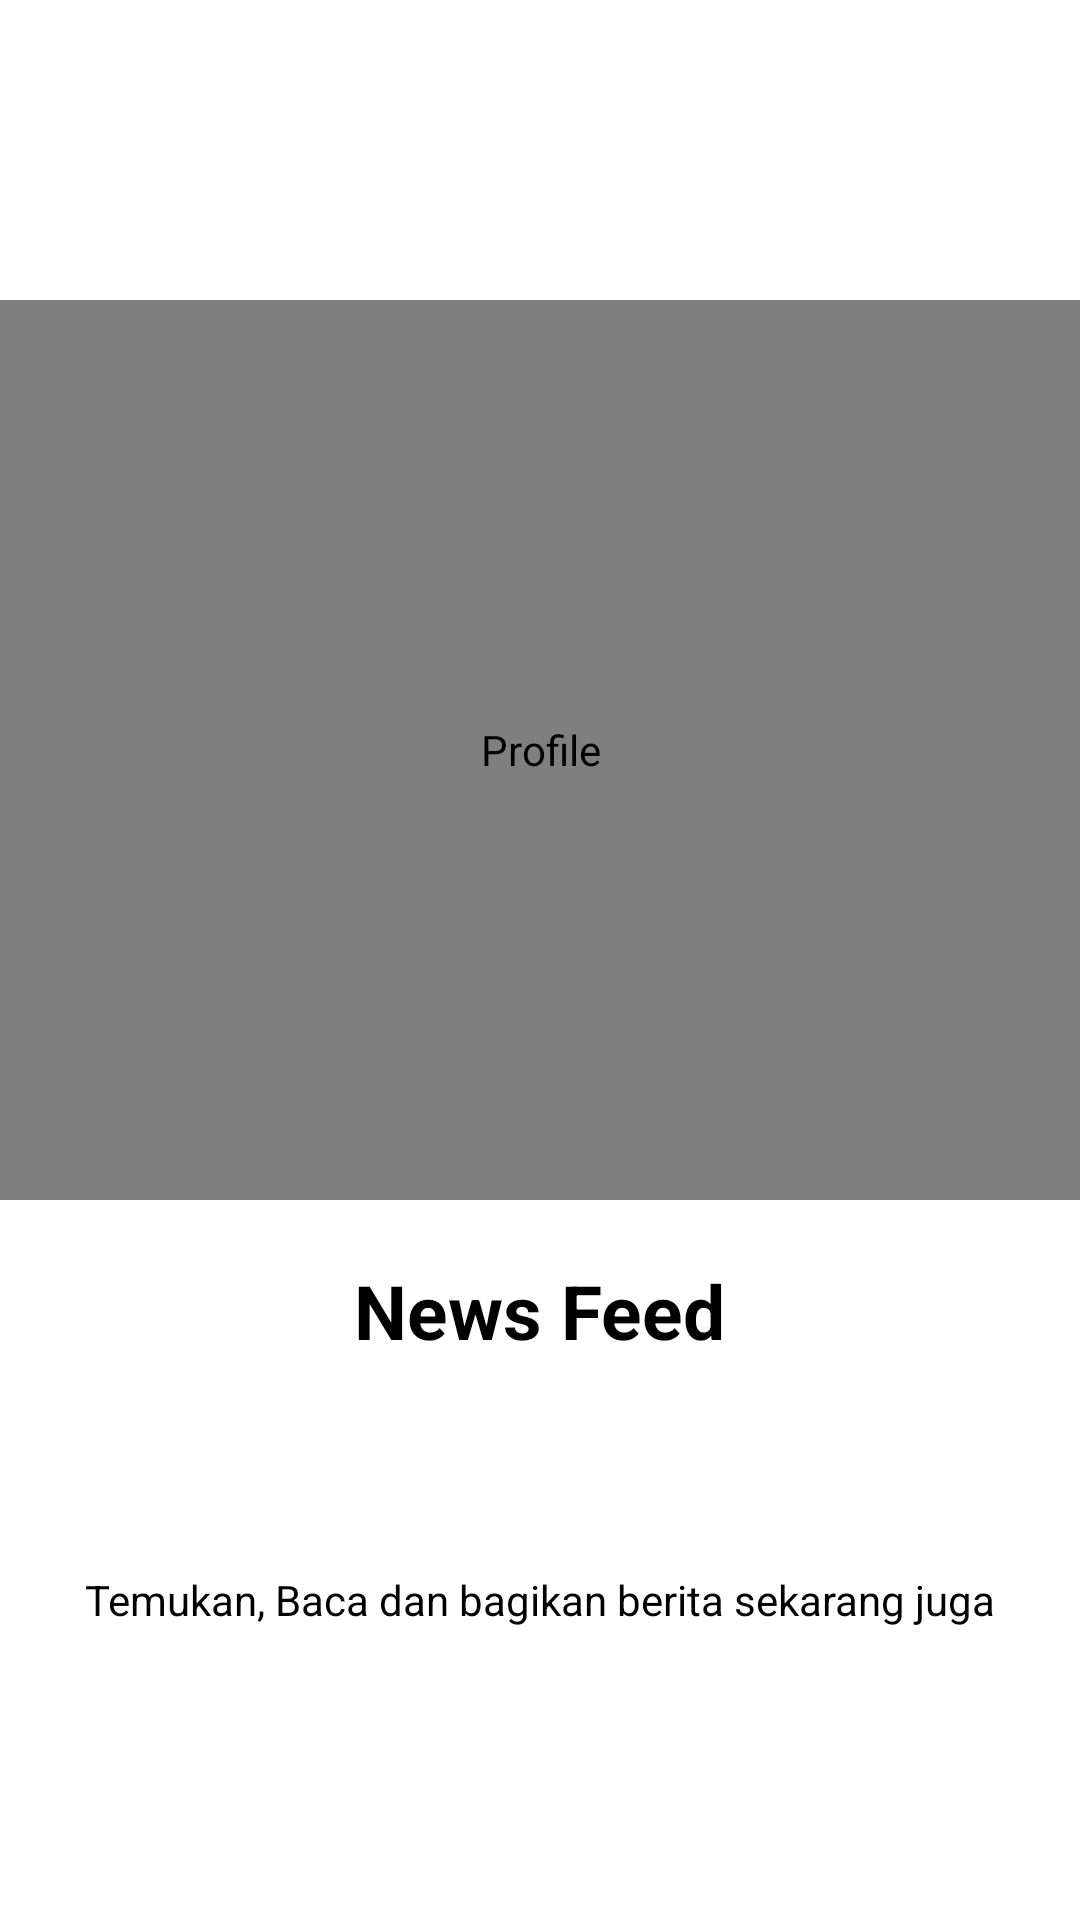

Layout XML and referenced resources for this Android screen:
<!-- AndroidManifest.xml: application theme Theme.NewsApp -->
<!-- res/layout/activity_splash.xml -->
<?xml version="1.0" encoding="utf-8"?>
<androidx.constraintlayout.widget.ConstraintLayout xmlns:android="http://schemas.android.com/apk/res/android"
    xmlns:app="http://schemas.android.com/apk/res-auto"
    android:layout_width="match_parent"
    android:layout_height="match_parent">

    <com.airbnb.lottie.LottieAnimationView
        android:id="@+id/lottieAnimationView"
        android:layout_width="match_parent"
        android:layout_height="300dp"
        android:layout_marginTop="100dp"
        android:contentDescription="@string/profile"
        app:layout_constraintEnd_toEndOf="parent"
        app:layout_constraintStart_toStartOf="parent"
        app:layout_constraintTop_toTopOf="parent"
        app:lottie_autoPlay="true"
        app:lottie_rawRes="@raw/splash_screen_lottie" />

    <TextView
        android:id="@+id/title"
        android:layout_width="wrap_content"
        android:layout_height="wrap_content"
        android:layout_marginTop="20dp"
        android:text="@string/title"
        android:textColor="@color/black"
        android:textSize="25sp"
        android:textStyle="bold"
        app:layout_constraintEnd_toEndOf="parent"
        app:layout_constraintStart_toStartOf="parent"
        app:layout_constraintTop_toBottomOf="@+id/lottieAnimationView" />

    <TextView
        android:id="@+id/textView2"
        android:layout_width="wrap_content"
        android:layout_height="wrap_content"
        android:layout_marginTop="50dp"
        android:padding="20dp"
        android:text="@string/sub_title"
        android:textColor="@color/black"
        android:textSize="14sp"
        app:layout_constraintEnd_toEndOf="parent"
        app:layout_constraintStart_toStartOf="parent"
        app:layout_constraintTop_toBottomOf="@+id/title" />


</androidx.constraintlayout.widget.ConstraintLayout>
<!-- resources referenced by this layout -->
<resources>
  <color name="black">#FF000000</color>
  <string name="profile">Profile</string>
  <string name="sub_title">Temukan, Baca dan bagikan berita sekarang juga</string>
  <string name="title">News Feed</string>
  <style name="Theme.NewsApp" parent="Theme.MaterialComponents.DayNight.NoActionBar">
          
          <item name="colorPrimaryVariant">@color/purple_700</item>
          <item name="colorOnPrimary">@color/white</item>
          
          <item name="colorSecondaryVariant">@color/teal_700</item>
          <item name="colorOnSecondary">@color/black</item>
          
          <item name="android:statusBarColor">@color/colorSecondaryDark</item>
          
          <item name="colorPrimary">@color/colorPrimaryDark</item>
          <item name="colorSecondary">@color/colorSecondaryDark</item>
          <item name="android:textColor">@color/colorTextLight</item>
  
      </style>
  <color name="purple_700">#FF3700B3</color>
  <color name="white">#FFFFFFFF</color>
  <color name="teal_700">#FF018786</color>
  <color name="colorSecondaryDark">#23232A</color>
  <color name="colorPrimaryDark">#23232A</color>
  <color name="colorTextLight">#FFFFFF</color>
</resources>
